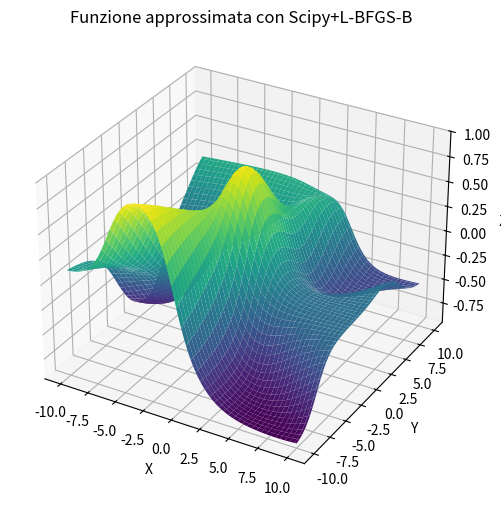

This chart was generated by the following Python code:
# -*- coding: utf-8 -*-
"""
Created on Thu May 16 18:02:45 2024

@author: marco
"""

#codice per il prof. Stefano Lucidi

import numpy as np
import matplotlib.pyplot as plt
from scipy.optimize import minimize
import time
import logging

#Se desidera vedere le iterazioni ed il calcolo della f.obj. durante l'algoritmo BFGS disabiliti la riga sotto
logging.getLogger('scipy').setLevel(logging.ERROR)

#Il termine di regolarizzazione della funzione di costo, se lo si aumenta si regolarizza l'approssimazione
#cambiamenti di prestazioni apprezzabili anche nella minimizzazione

lambda_reg = 0.02  

#Da qui in poi costruisco la rete neurale in metodo classico, se talvolta nota delle parentesi commentate alla fine delle righe
#Sono quelle che mi sono servite per fare i conti a mano della dimensione di alcune matrici
#Dato che ricorrevo in problemi dimensionali nel calcolo di alcuni prodotti
#La rete neurale in questione è un MLP [2-10-10-1]

class NeuralNetwork:
    def __init__(self):
        self.input_layer_size = 2
        self.hidden_layer_size_1 = 10
        self.hidden_layer_size_2 = 10
        self.output_layer_size = 1
        
        #mutando con il seed ho ottenuto risultati leggermente diversi tra loro

        np.random.seed(1)
        self.W1 = np.random.randn(self.input_layer_size, self.hidden_layer_size_1)
        self.b1 = np.ones((1, self.hidden_layer_size_1))
        self.W2 = np.random.randn(self.hidden_layer_size_1, self.hidden_layer_size_2)
        self.b2 = np.ones((1, self.hidden_layer_size_2))
        self.W3 = np.random.randn(self.hidden_layer_size_2, self.output_layer_size)
        self.b3 = np.ones((1, self.output_layer_size))
        
    def tanh(self, z):
        return np.tanh(z)

    def identity(self, z):
        return z

    def forward(self, X):
        self.z1 = np.dot(X, self.W1) + self.b1
        self.a1 = self.tanh(self.z1)
        self.z2 = np.dot(self.a1, self.W2) + self.b2
        self.a2 = self.tanh(self.z2)
        self.z3 = np.dot(self.a2, self.W3) + self.b3
        y_pred = self.identity(self.z3)
        return y_pred

    def cost_function(self, params, X, y): 
        self.W1 = np.reshape(params[:20], (self.input_layer_size, self.hidden_layer_size_1))
        self.b1 = np.reshape(params[20:30], (1, self.hidden_layer_size_1))
        self.W2 = np.reshape(params[30:130], (self.hidden_layer_size_1, self.hidden_layer_size_2))
        self.b2 = np.reshape(params[130:140], (1, self.hidden_layer_size_2))
        self.W3 = np.reshape(params[140:150], (self.hidden_layer_size_2, self.output_layer_size))
        self.b3 = np.reshape(params[150], (1, self.output_layer_size))
        y_pred = self.forward(X)
        
        E = 0.5 * np.sum((y - y_pred) ** 2)

        E_reg = E + (lambda_reg / 2) * (np.sum(self.W1 ** 2) + np.sum(self.W2 ** 2) + np.sum(self.W3 ** 2))

        return E_reg

    def cost_function_gradient(self, params, X, y):
        self.W1 = np.reshape(params[:20], (self.input_layer_size, self.hidden_layer_size_1))
        self.b1 = np.reshape(params[20:30], (1, self.hidden_layer_size_1))
        self.W2 = np.reshape(params[30:130], (self.hidden_layer_size_1, self.hidden_layer_size_2))
        self.b2 = np.reshape(params[130:140], (1, self.hidden_layer_size_2))
        self.W3 = np.reshape(params[140:150], (self.hidden_layer_size_2, self.output_layer_size))
        self.b3 = np.reshape(params[150], (1, self.output_layer_size))

        y_pred = self.forward(X)

        delta4 = -(y - y_pred)
        dEdW3 = np.dot(self.a2.T, delta4)
        dEdb3 = np.sum(delta4, axis=0)

        delta3 = np.dot(delta4, self.W3.T) * (1 - self.a2 ** 2)
        dEdW2 = np.dot(self.a1.T, delta3)
        dEdb2 = np.sum(delta3, axis=0)

        delta2 = np.dot(delta3, self.W2.T) * (1 - self.a1 ** 2)
        dEdW1 = np.dot(X.T, delta2)
        dEdb1 = np.sum(delta2, axis=0)

        dEdW1 += lambda_reg * self.W1
        dEdW2 += lambda_reg * self.W2
        dEdW3 += lambda_reg * self.W3

        return np.concatenate((dEdW1.ravel(), dEdb1.ravel(), dEdW2.ravel(), dEdb2.ravel(), dEdW3.ravel(), dEdb3.ravel()))

#metodo di ottimizzazione L-BFGS-B con condizioni di Wolfe forte
#ho aggiunto una riga di codice dentro la routine per contare il tempo

    def train(self, X, y):
        initial_params = np.concatenate((self.W1.ravel(), self.b1.ravel(), self.W2.ravel(), self.b2.ravel(), self.W3.ravel(), self.b3.ravel()))
        options = {'maxiter': 10000, 'disp': False, 'gtol': 1e-5, 'ftol': 2.2e-9}
        
        start_time = time.time()  # Inizio del timer
        result = minimize(self.cost_function, initial_params, jac=self.cost_function_gradient, args=(X, y), method='L-BFGS-B', options=options)
        end_time = time.time()  # Fine del timer

        self.W1 = np.reshape(result.x[:20], (self.input_layer_size, self.hidden_layer_size_1))
        self.b1 = np.reshape(result.x[20:30], (1, self.hidden_layer_size_1))
        self.W2 = np.reshape(result.x[30:130], (self.hidden_layer_size_1, self.hidden_layer_size_2))
        self.b2 = np.reshape(result.x[130:140], (1, self.hidden_layer_size_2))
        self.W3 = np.reshape(result.x[140:150], (self.hidden_layer_size_2, self.output_layer_size))
        self.b3 = np.reshape(result.x[150], (1, self.output_layer_size))

        training_time = end_time - start_time  
        print(f"Tempo di addestramento: {training_time:.4f} secondi")
        print("Risultato del modello Scipy+L-BFGS-B:")
        print(result)

#Qui genero i dati di input e definisco la funzione sinc da approssimare 
#np.abs mi è servito solo per stabilizzare il calcolo del gradiente perché faceva impazzire l'algoritmo applicare 
#minimize ad una funzione sqrt (con abs lo rassicuro che siano solo valori positivi)

X = np.random.uniform(-10, 10, (15, 2))
y = np.sin(np.sqrt(X[:, 0]**2 + X[:, 1]**2)) / np.sqrt(X[:, 0]**2 + X[:, 1]**2)
y = y.reshape(-1, 1)

# Creazione e addestramento della rete neurale

nn = NeuralNetwork()
nn.train(X, y)




#Da qui in poi sono solo righe di codice per la stampa della funzinone approssimata

x_visualization = np.linspace(-10, 10, 100)
y_visualization = np.linspace(-10, 10, 100)
X_visualization, Y_visualization = np.meshgrid(x_visualization, y_visualization)
X_visualization_flat = X_visualization.ravel()
Y_visualization_flat = Y_visualization.ravel()
X_visualization_2d = np.vstack([X_visualization_flat, Y_visualization_flat]).T
Z_predicted = nn.forward(X_visualization_2d).reshape(X_visualization.shape)

fig = plt.figure(figsize=(10, 6))
ax = fig.add_subplot(111, projection='3d')
ax.plot_surface(X_visualization, Y_visualization, Z_predicted, cmap='viridis')
ax.set_xlabel('X')
ax.set_ylabel('Y')
ax.set_zlabel('Z')
ax.set_title('Funzione approssimata con Scipy+L-BFGS-B')
plt.show()
